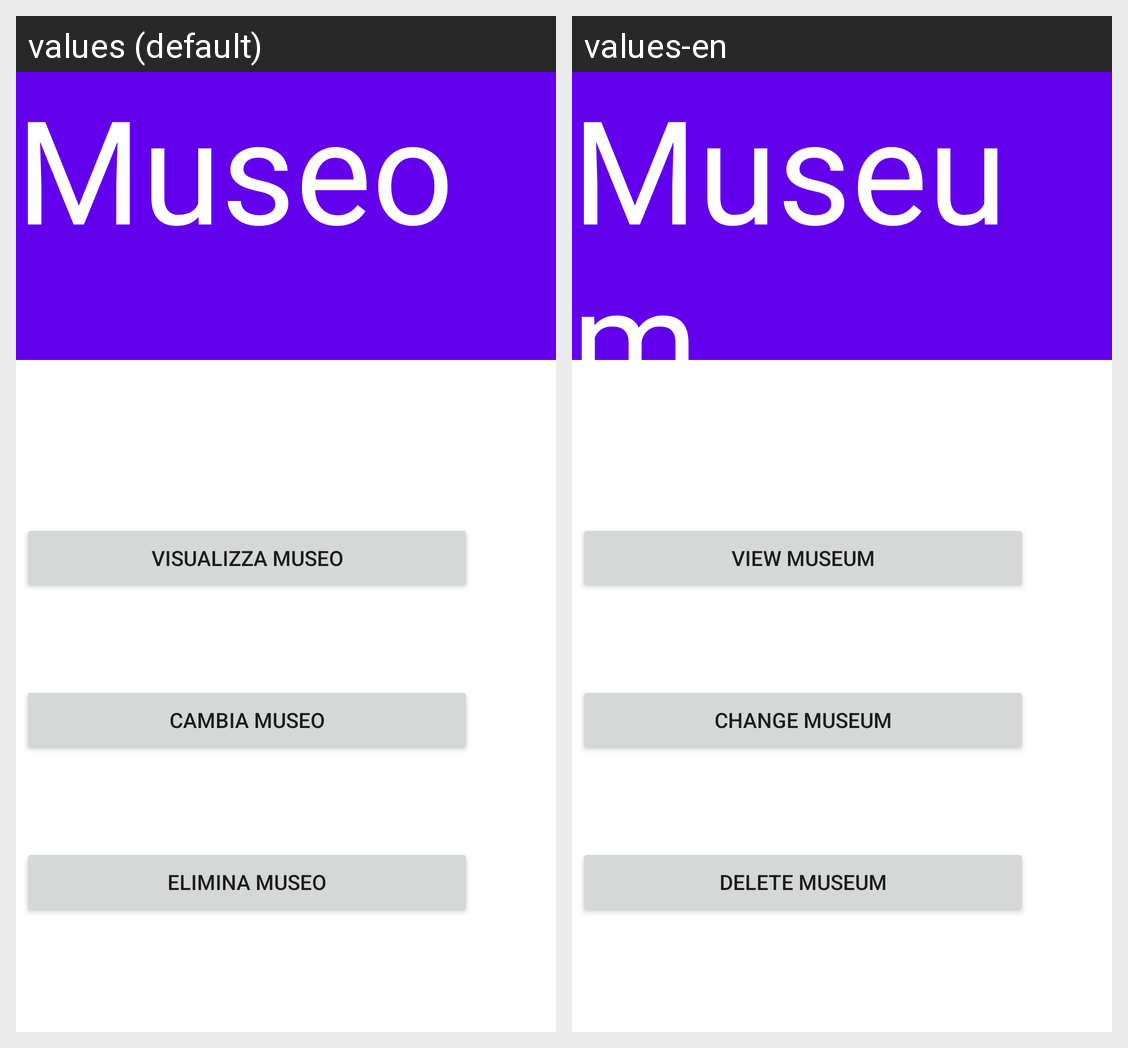

For this localized Android screen grid, give each drawn string resource with its value in every locale shown.
Android screen res/layout/activity_museo.xml rendered under 2 locales, left to right: values (default), values-en. Device: Nexus 5 (rendered at 1080×1920; each locale shown at half size, 540×960, under a caption strip naming it); theme Theme.EProject.
Strings drawn on this screen, with the default value and each locale's value (text and hints the layout hard-codes, and strings that could not be matched under every locale, appear in the picture but are not listed):

museum
  values: Museo
  values-en: Museum

view_museum
  values: Visualizza Museo
  values-en: View museum

change_museum
  values: Cambia Museo
  values-en: Change museum

delete_museum
  values: Elimina Museo
  values-en: Delete museum
